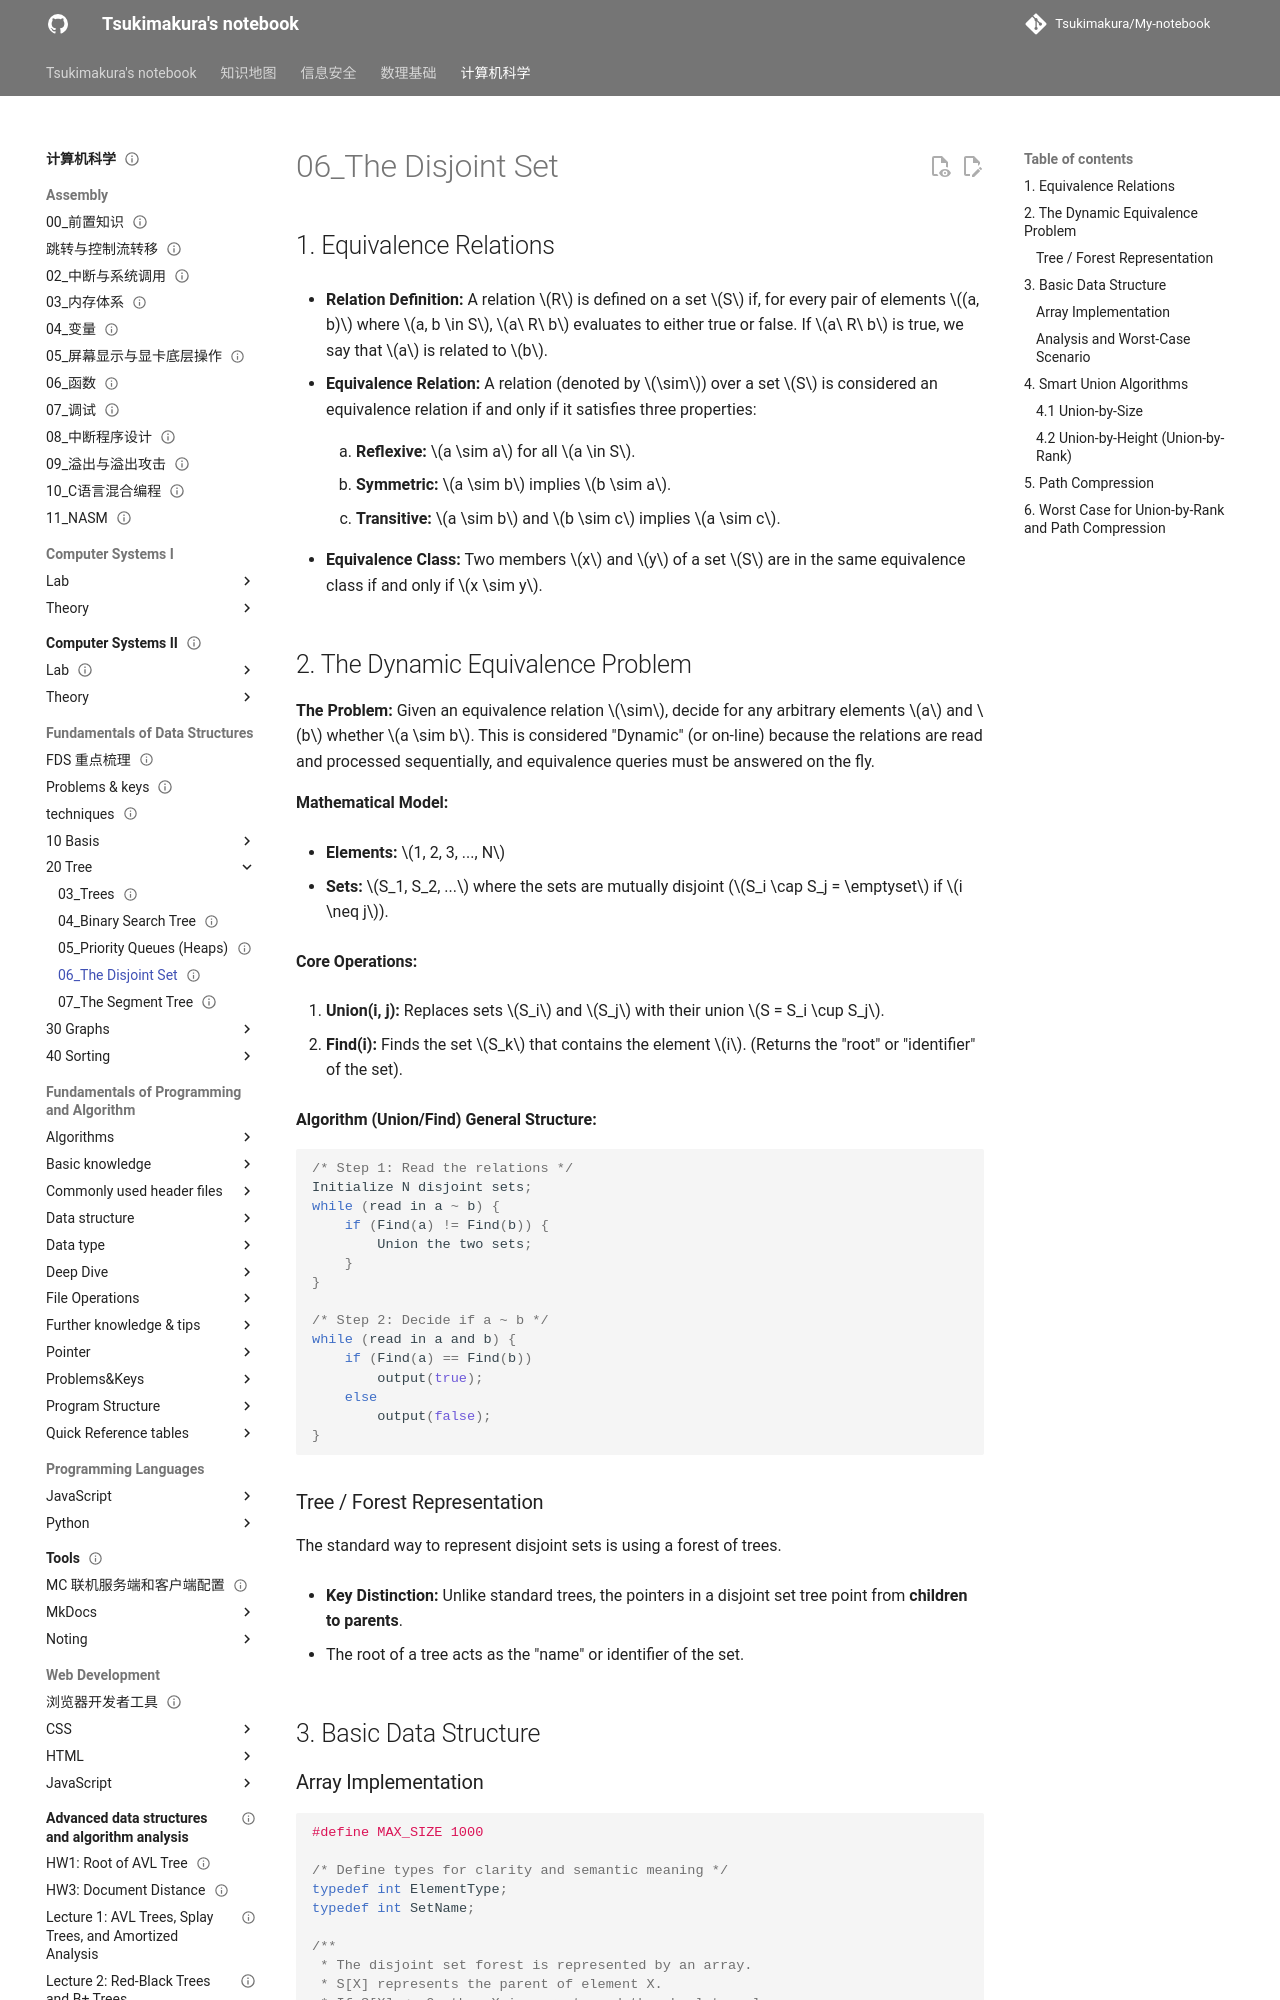

repository: Tsukimakura/My-notebook · page: 计算机科学/Fundamentals of Data Structures/20_Tree/06_The Disjoint Set/index.html · generator: mkdocs

---
title: "06_The Disjoint Set"
status: draft
tags: [cs]
created: null
updated: 2026-10-06
sources: []
---

# 06_The Disjoint Set

## 1. Equivalence Relations

- **Relation Definition:** A relation $R$ is defined on a set $S$ if, for every pair of elements $(a, b)$ where $a, b \in S$, $a\ R\ b$ evaluates to either true or false. If $a\ R\ b$ is true, we say that $a$ is related to $b$.

- **Equivalence Relation:** A relation (denoted by $\sim$) over a set $S$ is considered an equivalence relation if and only if it satisfies three properties:

    1. **Reflexive:** $a \sim a$ for all $a \in S$.

    2. **Symmetric:** $a \sim b$ implies $b \sim a$.

    3. **Transitive:** $a \sim b$ and $b \sim c$ implies $a \sim c$.

- **Equivalence Class:** Two members $x$ and $y$ of a set $S$ are in the same equivalence class if and only if $x \sim y$.

## 2. The Dynamic Equivalence Problem

**The Problem:** Given an equivalence relation $\sim$, decide for any arbitrary elements $a$ and $b$ whether $a \sim b$. This is considered "Dynamic" (or on-line) because the relations are read and processed sequentially, and equivalence queries must be answered on the fly.

**Mathematical Model:**

- **Elements:** $1, 2, 3, ..., N$

- **Sets:** $S_1, S_2, ...$ where the sets are mutually disjoint ($S_i \cap S_j = \emptyset$ if $i \neq j$).

**Core Operations:**

1. **Union(i, j):** Replaces sets $S_i$ and $S_j$ with their union $S = S_i \cup S_j$.

2. **Find(i):** Finds the set $S_k$ that contains the element $i$. (Returns the "root" or "identifier" of the set).

**Algorithm (Union/Find) General Structure:**

``` c
/* Step 1: Read the relations */
Initialize N disjoint sets;
while (read in a ~ b) {
    if (Find(a) != Find(b)) {
        Union the two sets;
    }
}

/* Step 2: Decide if a ~ b */
while (read in a and b) {
    if (Find(a) == Find(b))
        output(true);
    else
        output(false);
}
```

### Tree / Forest Representation

The standard way to represent disjoint sets is using a forest of trees.

- **Key Distinction:** Unlike standard trees, the pointers in a disjoint set tree point from **children to parents**.

- The root of a tree acts as the "name" or identifier of the set.

## 3. Basic Data Structure
